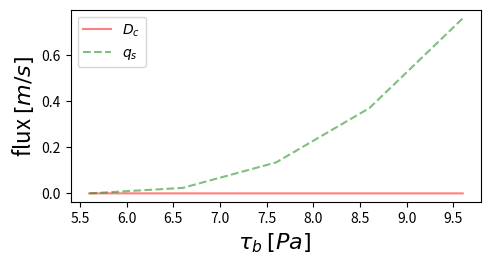

Source code (Python):
#!/usr/bin/env python2
# -*- coding: utf-8 -*-
"""
Created on Wed Oct 31 13:51:32 2018

[redacted]
"""

import numpy as np
import matplotlib.pyplot as plt

Kr    = 0.005       # s/m
tau_c = 5.6         # Pa
pf    = 2.5         # 2.5 or 1.5, try it
k     = 20          # [-] sediment transport coefficient
g     = 9.81        # m/s^2
rho_s = 1.34*1000.0 # kg/m^3
rho_w = 1000.0      # kg/m^3
D50   = 0.0024*1e-3 # m

R     = rho_s/rho_w-1.0
Kf    = k*(g*R*D50**3)**0.5/(rho_w*g*R*D50)**pf

tau   = np.arange(tau_c,10)

Dc    = Kr/rho_s*(tau-tau_c)
qs    = Kf*(tau-tau_c)**pf

qs_MP = 8*g**0.5/R*(tau/(rho_w*g)-tau_c/(rho_w*g))**1.5
fig, ax = plt.subplots(figsize=(5.3,2.5 ), dpi=90)    
ax.plot(tau,Dc   ,'r',alpha = 0.5,label = r'$D_c$' )
ax.plot(tau,qs   ,'g--',alpha = 0.5,label = r'$q_s$' )
#ax.plot(tau,qs_MP,'b--',alpha = 0.5,label = r'$q_sMP$' )

ax.set_xlabel(r'$\tau_b$ $[Pa]$ ',fontsize=16) #, linespacing=3.2
ax.set_ylabel(r'flux $[m/s]$',fontsize=16)
ax.legend(loc=2)
#ax.set_xlim() 

